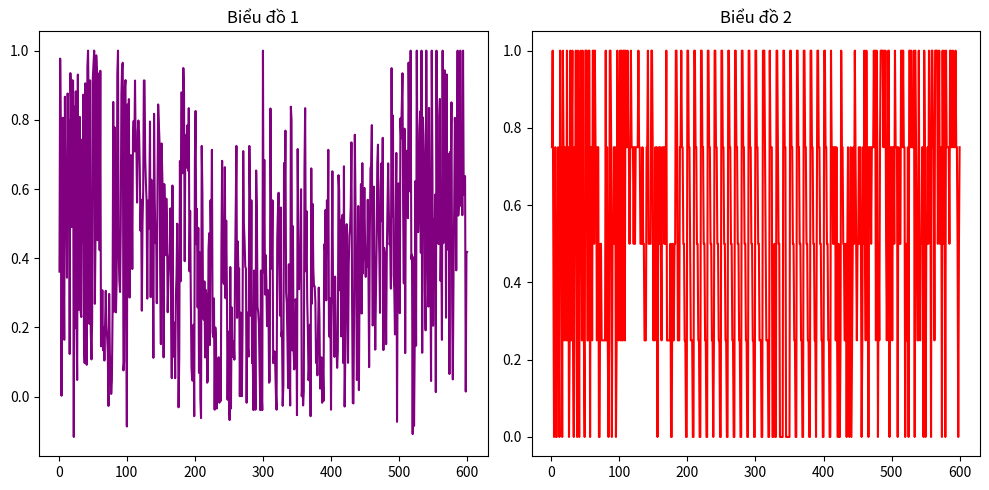

Reproduce this figure in Python.
import matplotlib.pyplot as plt
import numpy as np
# Dữ liệu cho biểu đồ 1
causo = np.arange(1, 601)
danhgiachuyengia=[0.75, 1.0, 0.5, 0.0, 0.5, 0.75, 0.0, 0.0, 0.5, 0.75, 0.25, 0.0, 1.0, 0.5, 0.75, 0.0, 1.0, 0.75, 0.25, 0.75, 0.5, 0.25, 1.0, 0.25, 0.75, 0.0, 0.25, 1.0, 0.25, 0.75, 1.0, 0.25, 0.0, 0.75, 0.5, 1.0, 0.25, 0.0, 1.0, 0.5, 0.0, 0.75, 1.0, 0.75, 0.25, 1.0, 0.25, 0.25, 0.0, 1.0, 1.0, 1.0, 0.25, 0.25, 1.0, 1.0, 0.0, 0.75, 0.75, 0.25, 1.0, 1.0, 0.5, 1.0, 0.75, 0.75, 0.25, 0.75, 0.75, 0.0, 0.0, 0.5, 0.5, 0.25, 0.25, 0.25, 0.25, 0.25, 0.25, 1.0, 0.25, 0.75, 0.25, 0.0, 0.25, 1.0, 1.0, 0.75, 0.0, 0.5, 0.5, 0.75, 0.5, 0.75, 0.0, 0.25, 1.0, 0.75, 0.25, 0.5, 1.0, 0.25, 1.0, 0.25, 0.25, 1.0, 1.0, 0.25, 1.0, 0.75, 0.75, 1.0, 0.75, 0.75, 0.5, 0.75, 1.0, 0.75, 0.75, 0.75, 0.5, 0.75, 0.5, 0.75, 0.75, 0.75, 0.75, 1.0, 0.75, 0.75, 0.5, 0.5, 0.5, 0.75, 0.5, 0.5, 0.25, 0.25, 0.25, 0.75, 0.75, 1.0, 0.5, 0.5, 0.5, 0.5, 1.0, 1.0, 0.75, 0.25, 0.5, 0.25, 0.75, 0.5, 0.75, 0.0, 0.5, 0.75, 0.5, 0.75, 0.5, 0.25, 0.75, 0.75, 0.75, 0.5, 0.75, 0.5, 1.0, 0.25, 0.25, 0.25, 0.25, 0.25, 0.5, 0.0, 0.0, 0.5, 0.25, 0.25, 0.5, 0.5, 1.0, 1.0, 0.75, 0.25, 0.25, 0.25, 0.75, 0.75, 1.0, 0.75, 0.75, 0.5, 0.5, 0.25, 0.25, 0.0, 0.0, 1.0, 1.0, 0.75, 0.75, 0.5, 0.25, 0.25, 0.25, 0.0, 0.0, 1.0, 1.0, 0.75, 0.75, 0.5, 0.5, 0.25, 0.25, 0.0, 0.0, 1.0, 1.0, 0.75, 0.75, 0.5, 0.5, 0.25, 0.25, 0.0, 0.0, 1.0, 1.0, 0.75, 0.75, 0.5, 0.5, 0.25, 0.25, 0.0, 0.25, 1.0, 1.0, 0.75, 0.75, 0.5, 0.5, 0.25, 0.25, 0.0, 0.0, 1.0, 1.0, 0.75, 0.75, 0.5, 0.5, 0.25, 0.25, 0.0, 0.0, 1.0, 1.0, 0.75, 0.75, 0.5, 0.5, 0.25, 0.25, 0.0, 0.0, 1.0, 1.0, 0.75, 0.75, 0.5, 0.5, 0.25, 0.25, 0.0, 0.0, 1.0, 1.0, 0.75, 0.75, 0.5, 0.5, 0.25, 0.25, 0.0, 0.0, 1.0, 1.0, 0.75, 0.75, 0.5, 0.5, 0.25, 0.25, 0.0, 0.0, 1.0, 1.0, 0.75, 0.75, 0.5, 0.5, 0.25, 0.25, 0.25, 0.0, 0.0, 1.0, 1.0, 1.0, 0.75, 0.5, 0.25, 0.25, 0.25, 0.0, 0.0, 1.0, 0.75, 0.75, 0.75, 0.0, 0.0, 0.25, 0.5, 0.0, 0.0, 1.0, 1.0, 0.75, 0.5, 0.5, 0.0, 0.0, 0.0, 0.0, 0.0, 1.0, 1.0, 0.75, 0.75, 0.0, 0.0, 0.0, 0.0, 0.0, 0.0, 1.0, 1.0, 0.75, 0.75, 0.5, 0.5, 0.25, 0.25, 0.0, 0.0, 1.0, 1.0, 0.75, 0.75, 0.5, 0.5, 0.25, 0.25, 0.0, 0.0, 1.0, 1.0, 0.75, 0.75, 0.5, 0.5, 0.25, 0.25, 0.0, 0.0, 1.0, 1.0, 0.75, 0.75, 0.5, 0.5, 0.25, 0.25, 0.0, 0.5, 1.0, 1.0, 0.75, 0.75, 0.5, 0.5, 0.25, 0.25, 0.0, 0.0, 1.0, 1.0, 0.75, 0.75, 0.5, 0.5, 0.25,
0.25, 0.0, 0.0, 1.0, 0.75, 0.75, 0.5, 0.75, 0.5, 0.75, 0.25, 0.75, 0.25, 0.0, 0.5, 0.0, 0.0, 0.25, 1.0, 0.75, 0.75, 0.5, 0.5, 0.25, 0.25, 0.5, 0.0, 0.5, 0.75, 0.25, 0.0, 0.25, 0.75, 0.0, 0.25, 0.5, 0.75, 0.5, 1.0, 0.75, 0.5, 0.25, 0.5, 0.5, 0.75, 0.5, 0.75, 0.5, 0.0, 0.25, 0.75, 0.5, 1.0, 0.5, 0.25, 1.0, 0.5, 0.75, 0.0, 0.75, 0.75, 0.75, 0.5, 0.75, 0.75, 0.75, 1.0, 0.75, 1.0, 0.25, 1.0, 0.75, 0.0, 0.5, 0.25, 0.75, 1.0, 1.0, 1.0, 1.0, 0.75, 1.0, 0.75, 1.0, 0.5, 0.25, 0.5, 1.0, 1.0, 0.0, 0.75, 0.75, 0.75, 0.25, 0.75, 0.75, 0.5, 1.0, 0.75, 0.75, 0.75, 0.0, 0.75, 0.5, 0.5, 0.5, 1.0, 1.0, 0.75, 1.0, 0.75, 0.75, 0.0, 0.5, 0.25, 0.25, 0.75, 0.0, 1.0, 1.0, 0.75, 1.0, 0.75, 0.75, 0.75, 1.0, 0.0, 1.0, 0.75, 0.5, 0.25, 0.25, 1.0, 0.5, 0.25, 0.5, 0.5, 0.75, 0.75, 0.0, 1.0, 0.75, 0.0, 0.5, 0.5, 0.75, 0.5, 1.0, 0.75, 0.75, 0.0, 1.0, 1.0, 0.75, 0.75, 0.25, 1.0, 1.0, 1.0, 1.0, 0.5, 0.75, 1.0, 0.5, 0.75, 0.75, 0.0, 1.0, 0.5, 1.0, 0.75, 0.0, 1.0, 0.75, 0.75, 0.75, 0.75, 0.5, 1.0, 1.0, 0.75, 0.75, 1.0, 0.75, 0.75, 0.75, 1.0, 0.75, 0.75, 0.5, 0.0, 0.5, 0.75]


# Dữ liệu cho biểu đồ 2
danhgiaW2V=[0.36134502, 0.97691363, 0.7782171, 0.0026801974, 0.5724145, 0.8060971, 0.42013377, 0.1644185, 0.8669199, 0.5649719, 0.566566, 0.3437384, 0.8762062, 0.65606534, 0.798301, 0.123349205, 0.9350787, 0.8599137, 0.49031332, 0.91453254, 0.9129046, -0.11639181, 0.8379861, 0.19822744, 0.88243717, 0.22350022, 0.0483137, 0.930925, 0.25061494, 0.7943748, 0.80853057, 0.24818613, 0.23024243, 0.7428888, 0.4479093, 0.87279975, 0.16428807, 0.097130924, 0.9056369, 0.6833609, 0.092074215, 0.9529132, 0.99999994, 0.8143792, 0.21033624, 0.91413707, 0.18795149, 0.107804015, 0.22138691, 0.9212607, 0.96031356, 1.0, 0.2683732, 0.47269142, 0.9865465, 0.93689036, 0.4521916, 0.7583457, 0.9342556, 0.4233382, 0.94190896, 0.14550059, 0.1514945, 0.30772814, 0.13418274, 0.19974, 0.10444739, 0.21392348, 0.30604845, 0.20387071, 0.17287919, 0.12885016, -0.026748132, 0.29692626, 0.12713358, 0.08061991, 0.007994041, 0.045957867, 0.24508926, 0.8517155, 0.24545138, 0.7786953, 0.29450428, 0.24367559, 0.3375784, 0.93136823, 0.99999994, 0.41534847, 0.33431268, 0.3025333, 0.48552796, 0.8772117, 0.9559585, 0.9650632, 0.075881295, 0.10124323, 0.8915459, 0.9148405, 0.32602853, -0.08619696, 0.84463584, 0.70848393, 0.86000764, 0.2865041, 0.57436943, 0.697997, 0.6168547, 0.36889884, 0.753806, 0.7970978, 0.70868033, 0.9136084, 0.70950294, 0.7323642, 0.56096697, 0.76536816, 0.7981273, 0.7608258, 0.65746295, 0.47977695, 0.56909966, 0.24856955, 0.49879086, 0.5934603, 0.9139949, 0.9135988, 0.6846551, 0.6172992, 0.5661779, 0.2833612, 0.5665242, 0.4856345, 0.57234704, 0.7952125, 0.2876134, 0.6269859, 0.36889884, 0.40725502, 0.112221174, 0.8173777, 0.5692357, 0.44368505, 0.4985658, 0.26997808, 0.5956047, 0.84457594, 0.7923958, 0.7352562, 0.3542905, 0.15184045, 0.73173594, 0.6520002, 0.5599977, 0.11360915, 0.6144506, 0.52878606, 0.4089105, 0.572324, 0.5037043, 0.24402788, 0.34281665, 0.3949472, 0.41571215, 0.544255, 0.25425184, 0.05353243, 0.61026925, 0.115389355, 0.20925444, 0.21405596, 0.05337552, 0.2865041, 0.35155693, 0.49995804, 0.3012544, -0.03070338, 0.113624655, 0.68106306, 0.33344266, 0.87926865, 0.8792847, 0.6454904, 0.9497789, 0.87923616, 0.3915543, 0.7548917, 0.66169506, 0.7517973, 0.7843595, 0.6530906, 0.8337709, 0.3623583, 0.53652465, 0.28096035, 0.084676355, 0.047550127, 0.04605304, 0.20807588, -0.056369286, 0.6847186, 0.82563484, 0.44090778, 0.54280424, 0.25802433, 0.48792756, 0.06871571, 0.41710472, -0.0041386113, -0.061838306, 0.7246891, 0.59034073, 0.23164997, 0.22253917, 0.3330865, 0.11343617, 0.3085792, 0.29071134, 0.04023148, 0.045936584, 0.425679, 0.47250557, 0.14930207, 0.56739134, 0.42425328, 0.71338665, 0.18598193, 0.17217565, 0.2838089, -0.037590723, 0.20019278, 0.16179138, -0.034203067, 0.023503765, 0.09710126, 0.11384697, -0.017515454, 0.08845502, -0.012445547, 0.43995684, 0.68161094, 0.33000582, 0.392394, 0.32504863, 0.66321576, 0.284644, 0.50872076, 0.3176988, -0.008755751, 0.1881102, -0.010161057, -0.06754338, 0.37468007, -0.034203067, 0.2579666, 0.114885546, 0.13784026, 0.15977922, 0.10695804, 0.3654846, 0.5398227, 0.72468394, 0.22767016, 0.44900393, 0.3547172, 0.37039888, 0.0014097095, 0.2429291, 0.05340469, 0.0014097095, 0.20171422, 0.7098036, 0.49823532, 0.44900393, 0.375629, 0.37039888, -0.017515454, 0.2429291, 0.13956147, 0.11616954, 0.7246891, 0.59034073, 0.23405877, 0.56739134, 0.09710126, 0.11384697, -0.038769893, 0.36462831, 0.2838089, -0.037590723, 0.65361214, 0.54938436, 0.26040566, 0.2439576, 0.21167003, 0.07945899, -0.038769893, 0.36462831, 0.01630678, -0.03884157, 1.0, 0.35969257, 0.6842312, 0.29513505, 0.4092834, 0.3330865, 0.20391515, 0.3085792, 0.29071134, 0.04023148, 0.045936584, 0.83288366, 0.52093726, 0.3702811, 0.56739134, 0.09710126, 0.11384697, 0.13095528, 0.09296964, 0.009034209, -0.037590723, 0.45584092, 0.5398469, 0.58935297, 0.38324505, 0.23404439, 0.54671407, 0.17410585, 0.1883443, -0.026473675, 0.035597175, 0.6753937, 0.56147456, 0.7688447, 0.30196962, 0.27048585, 0.15867928, 0.024873996, 0.38258085, 0.103456624, -0.025382213, 0.838073, 0.7996786, 0.13378131, 0.49290833, 0.13439289, 0.07880342, 0.11141479, 0.28162694, 0.26510614, -0.053290643, 0.71573275, 0.4759018, 0.3105751, 0.39863336, 0.36431897, 0.5995548, 0.0014097095, 0.04194212, -0.025382213, 0.015367806, 0.6530906, 0.8337709, 0.3623583, 0.53652465, 0.28096035, 0.18838586, 0.047550127, 0.09720268, 0.20807588, -0.056369286, 0.6597943, 0.26868132, 0.5570213, 0.3689355, 0.3190836, 0.31933516, 0.27645093, 0.09753797, 0.1189733, 0.061607935, 0.20019278, 0.31522843, 0.23252097, 0.023503765, 0.09710126, 0.11384697, -0.017515454, 0.08845502, -0.012445547, 0.43995684, 0.425679, 0.5398469, 0.27828854, 0.56739134, 0.42425328, 0.71338665, 0.18598193, 0.17217565, 0.2838089, -0.037590723, 0.36568326, 0.65147024, 0.2979663, 0.26580706, 0.115034565, 0.34713322, 0.18789548, 0.14713423, 0.0833704, 0.12998205, 0.64019156, 0.5958382, 0.3074816, 0.51014584, 0.17423114, 0.51927835, 0.5255238, 0.09717448, 0.6659145, -0.028526127, 0.11584082, 0.4271413, 0.4986722, 0.30021414, 0.09770483, 0.37769836, 0.46425098, 0.48645186, 0.55102277, 0.73493916, 0.26321238, -0.01830262, -0.01947774, 0.27810776, 0.7569791, 0.5516987, 0.35490233, 0.048223436, 0.16291927, 0.55104417, 0.019071713, 0.34971964, 0.41422677, 0.614409, 0.24028742, 0.67490745, 0.35586998, 0.46249384, 0.60346437, 0.44987872, 0.34619433, 0.4241287, 0.3756426, 0.5691221, 0.35947827, 0.08532668, 0.4694684, 0.6595968, 0.66855323, 0.78486943, 0.2058526, 0.2091307, 0.60698277, 0.31740946, 0.1358731, 0.29785454, 0.43218577, 0.6744267, 0.7283129, 0.5049832, 0.40991616, 0.24227707, 0.5959675, 0.6742599, 0.5068691, 0.7480922, 0.13473752, 0.43014994, 0.41334915, 0.39148194, 0.15183382, 0.4178492, 0.54184985, 0.6742418, 0.53520274, 0.43977898, 0.45134482, 0.31229478, 0.94947374, 0.52024204, 0.8126134, 0.35126662, 0.30864513, 0.1798602, 0.52078825, 0.7043505, -0.072655596, 0.4347353, 0.61647487, 0.37701145, 0.24123454, 0.80414706, 0.74672437, 0.8351811, 0.93463886, 0.5414232, 0.32739785, 0.7746117, 0.1259739, 0.6502773, 0.7109401, 0.5597235, 0.51580256, 0.9653897, 0.78936696, 0.5933434, 1.0, 0.3971719, 0.41050434, -0.10807815, 0.40282238, -0.08437647, 0.1520761, 0.62323403, 0.1473397, 0.9999999, 0.6649166, 0.47562003, 0.5333497, 0.76837015, 0.8246984, 0.41575605, 1.0, 0.12679763, 0.8072025, 0.7527665, 0.6664799, 0.30387455, 0.19171491, 1.0, 0.5494079, 0.40092728, 0.26025066, 0.8344779, 0.509655, 0.3882088, 0.045273293, 1.0000001, 0.67510235, 0.20505303, 0.5121501, 0.40179884, 0.5840781, 0.013229348, 1.0000001, 0.5332004, 0.45103407, 0.44107103, 0.80851465, 0.8604594, 0.33438542, 0.4785356, 0.16416258, 1.0, 0.44357347, 0.8327395, 0.9431208, 0.79262006, 0.22822918, 0.9310982, 0.42535427, 0.6676611, 0.701594, 0.0655586, 0.70730686, 0.6453576, 0.850573, 0.27357247, 0.04999528, 0.34648672, 0.54381514, 0.8058342, 0.73593456, 0.36516735, 0.68037015, 1.0, 0.5233661, 0.5605658, 0.61525005, 1.0, 0.5514031, 0.70329225, 0.5244669, 0.9999999, 0.58348125, 0.63622075, 0.6374111, 0.014809623, 0.4143563, 0.41816372]


# Tạo và cấu hình subplot
plt.figure(figsize=(10, 5))  # Kích thước của subplot
plt.subplot(1, 2, 1)  # Chia màn hình thành 1 hàng và 2 cột, và chọn subplot thứ 1
plt.plot(causo,danhgiaW2V,color='purple') # Vẽ biểu đồ cột cho dữ liệu 1
plt.title('Biểu đồ 1')  # Đặt tiêu đề cho subplot đầu tiên

plt.subplot(1, 2, 2)  # Chọn subplot thứ 2
plt.plot(causo,danhgiachuyengia,color='red') # Vẽ biểu đồ cột cho dữ liệu 2
plt.title('Biểu đồ 2')  # Đặt tiêu đề cho subplot thứ hai

plt.tight_layout()  # Tùy chỉnh khoảng cách giữa các subplot
plt.show()  # Hiển thị biểu đồ